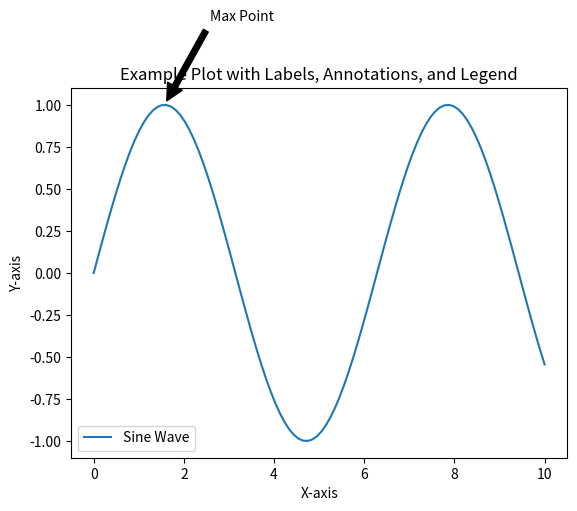

The script that saved this image:
import matplotlib.pyplot as plt
import numpy as np

# Create some data
x = np.linspace(0, 10, 100)
y = np.sin(x)

# Create a plot
fig, ax = plt.subplots()
ax.plot(x, y, label="Sine Wave")

# Add a label
ax.set_xlabel("X-axis")
ax.set_ylabel("Y-axis")
ax.set_title("Example Plot with Labels, Annotations, and Legend")

# Add an annotation
ax.annotate(
    "Max Point",
    xy=(np.pi / 2, 1),
    xytext=(np.pi / 2 + 1, 1.5),
    arrowprops=dict(facecolor="black", shrink=0.05),
)

# Add a legend
ax.legend()

# Show the plot
plt.show()
